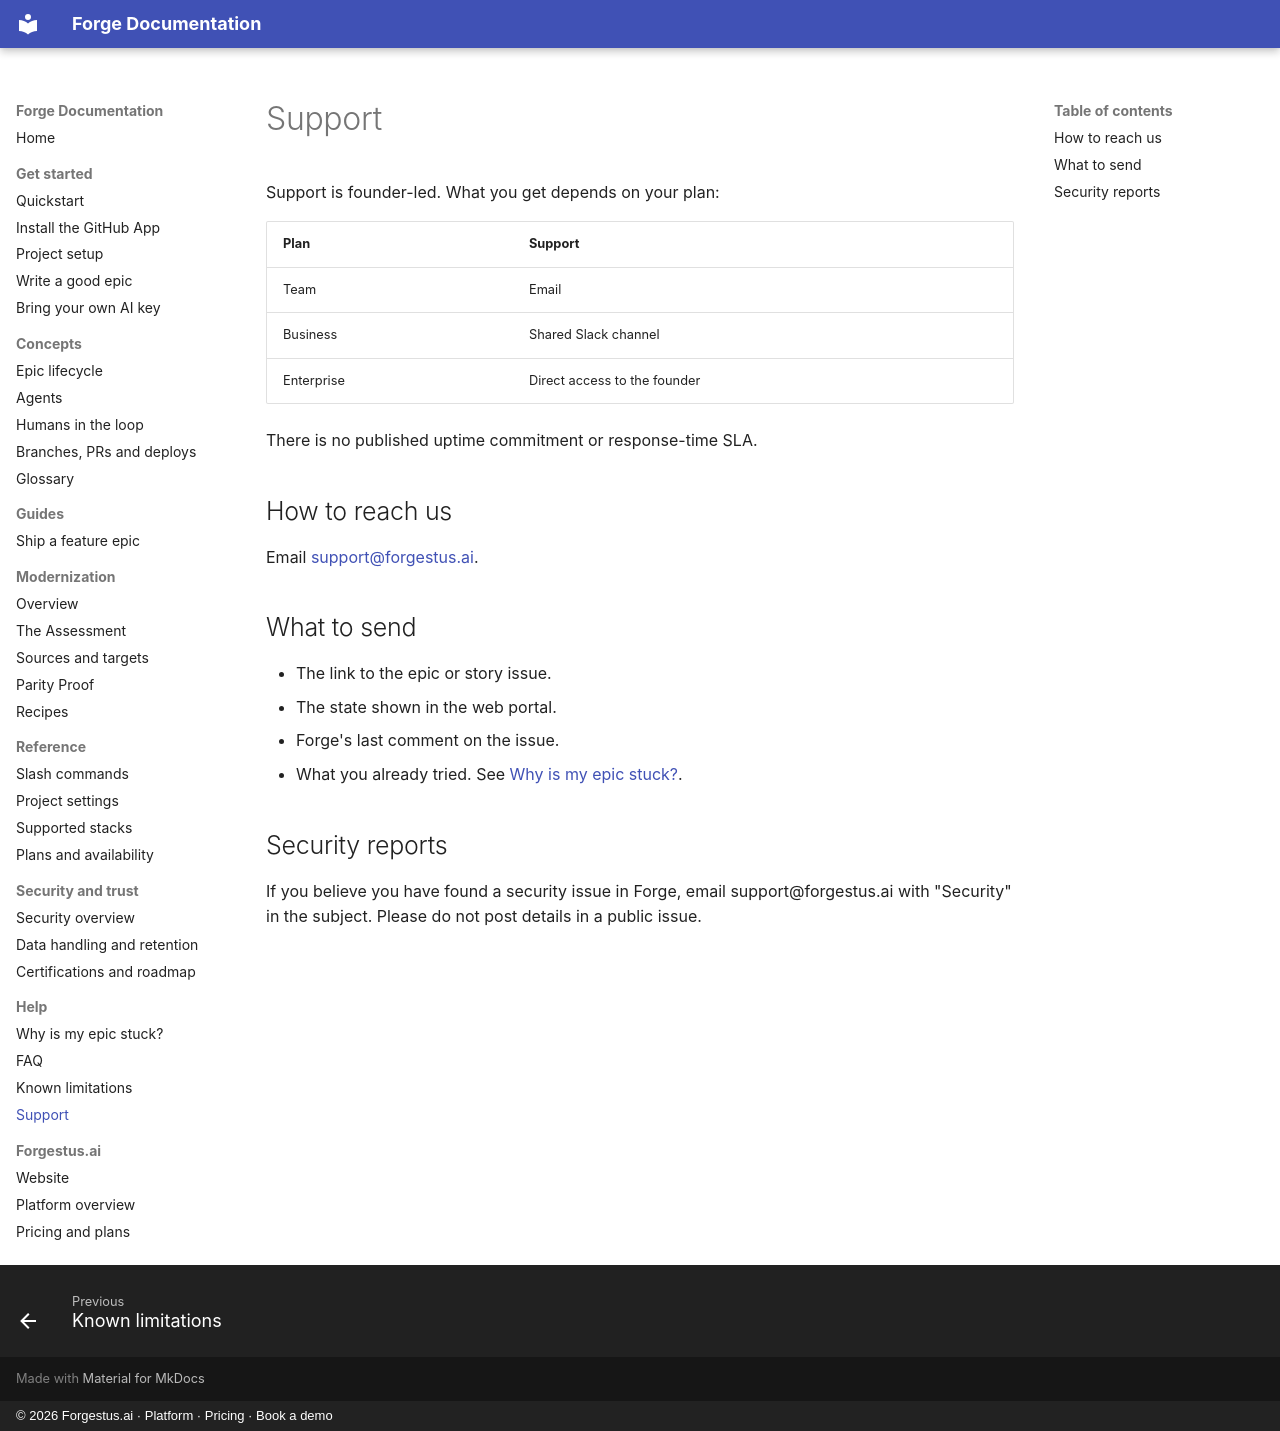

repository: forgehestus/forge-docs · page: help/support/index.html · generator: mkdocs · copyright: © 2026 Forgestus.ai · Platform · Pricing · Book a demo

---
description: "How to reach Forge support, what to send us and how to report a security issue."
---

# Support

Support is founder-led. What you get depends on your plan:

| Plan | Support |
|---|---|
| Team | Email |
| Business | Shared Slack channel |
| Enterprise | Direct access to the founder |

There is no published uptime commitment or response-time SLA.

## How to reach us

Email [support@forgestus.ai](mailto:support@forgestus.ai).

## What to send

- The link to the epic or story issue.
- The state shown in the web portal.
- Forge's last comment on the issue.
- What you already tried. See [Why is my epic stuck?](troubleshooting.md).

## Security reports

If you believe you have found a security issue in Forge, email support@forgestus.ai with "Security" in the subject. Please do not post details in a public issue.
